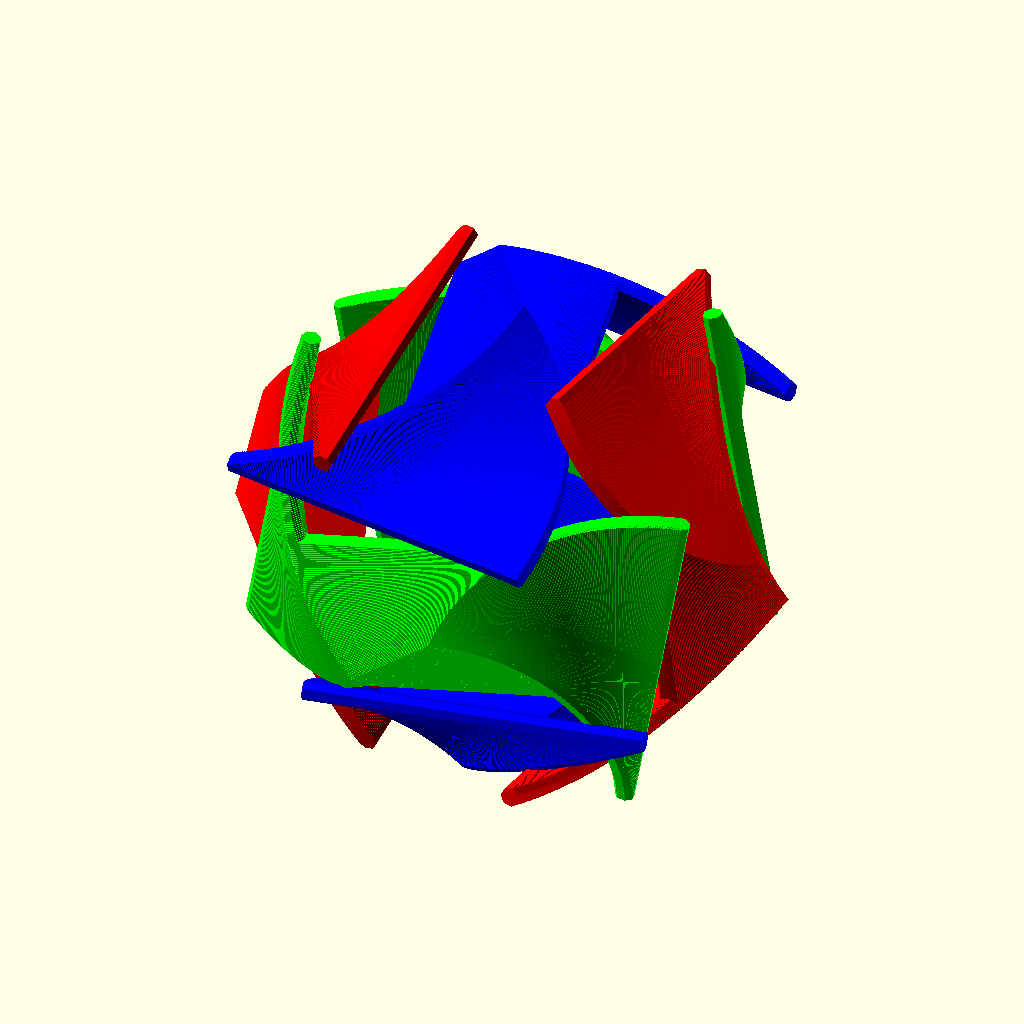
Cell 1: the model at its default parameters.
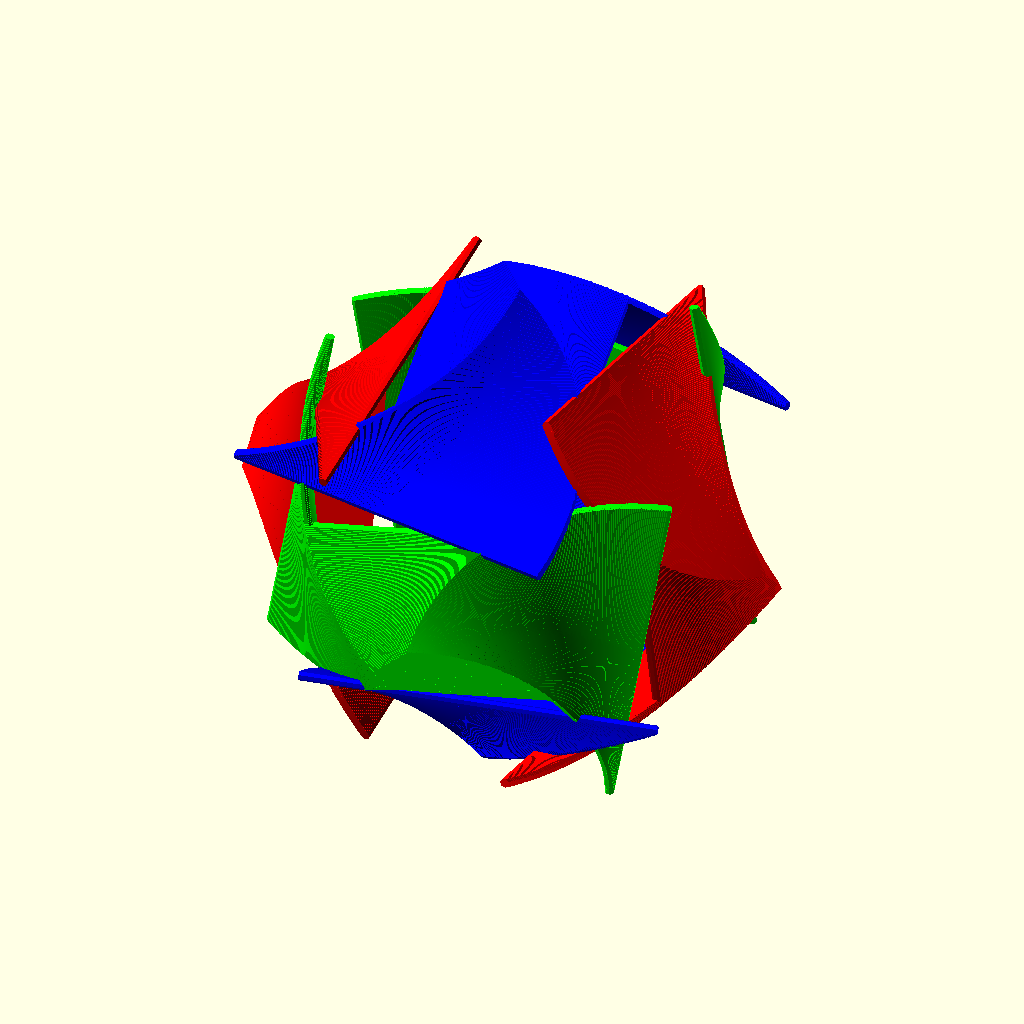
Cell 2: the same model with c = 80.
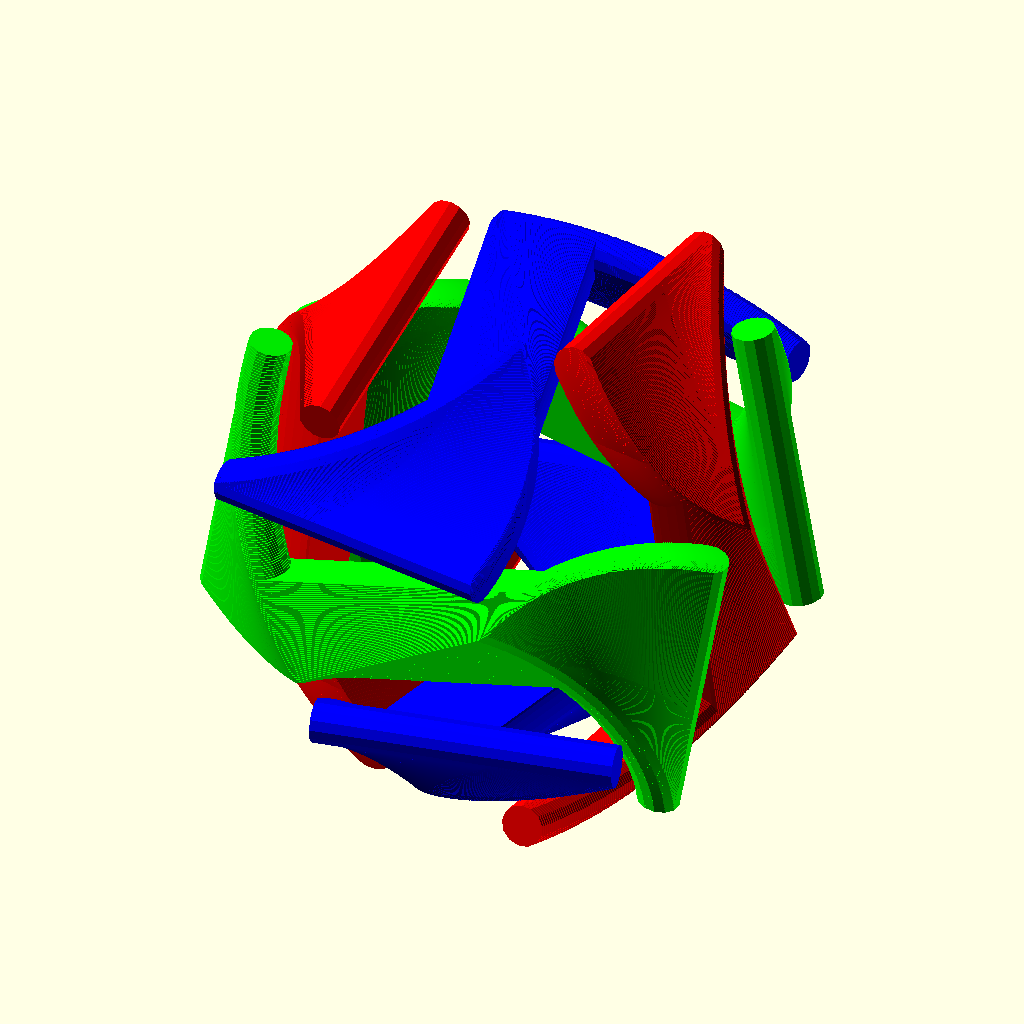
Cell 3: the same model with r = 4.
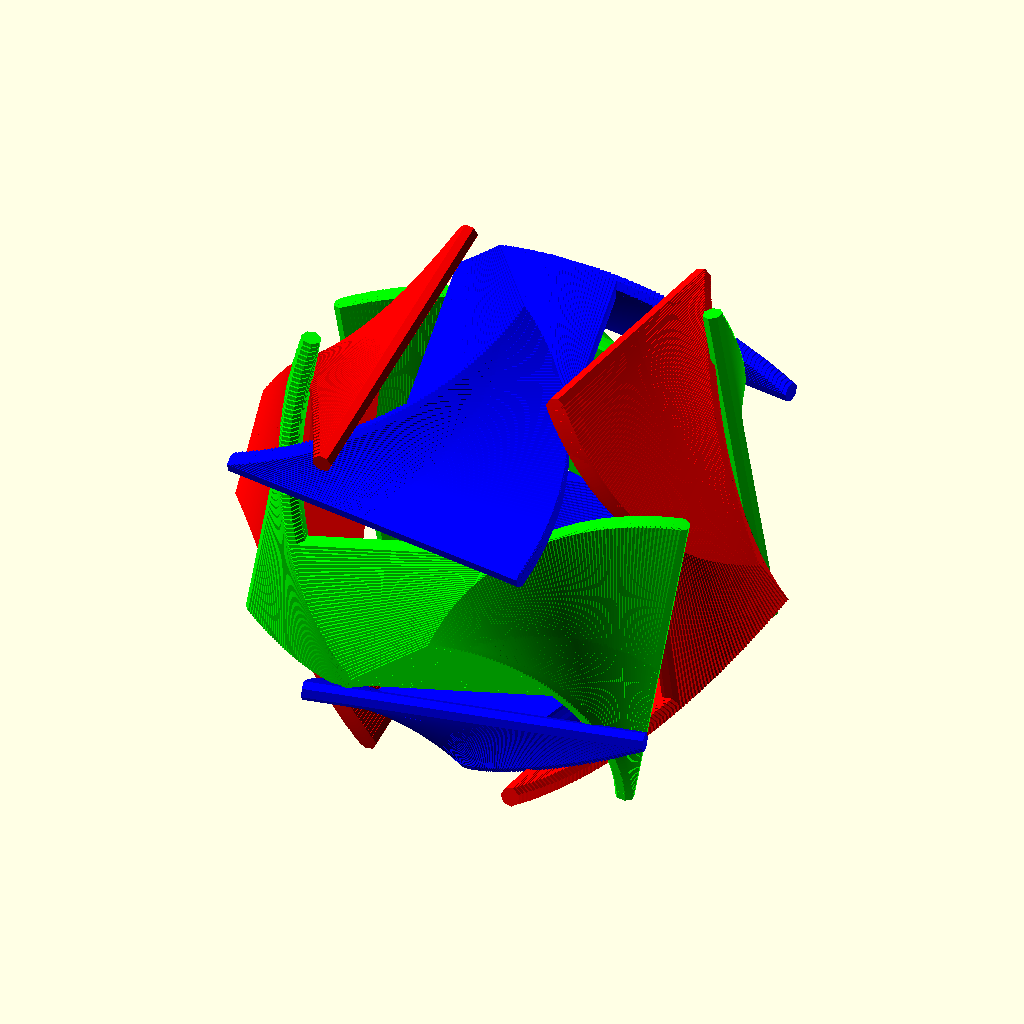
Cell 4: step = 0.02 (everything else at default).
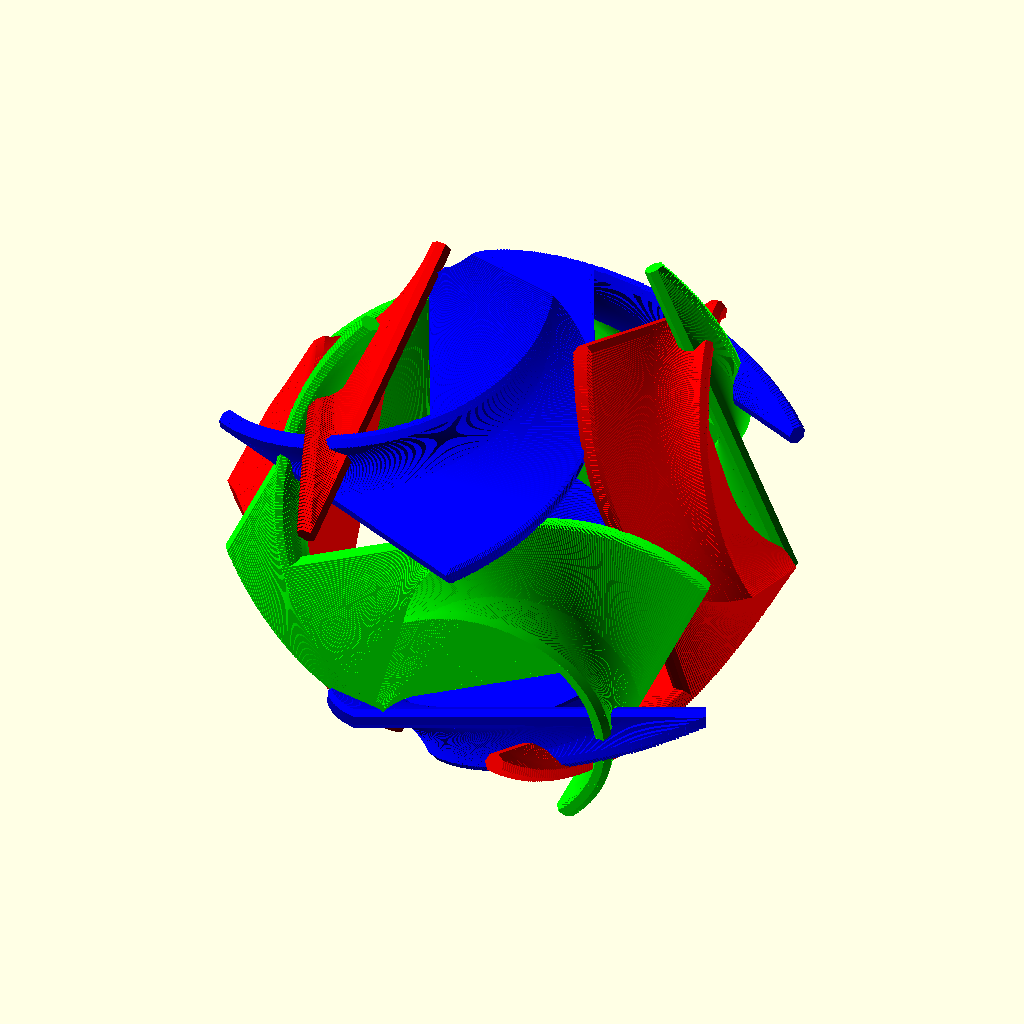
Cell 5: the same model with turn = 60.
All cells are drawn from the same view direction (rotation 55°, 0°, 25°, orthographic, colour scheme Cornfield), but the view is re-fitted for each cell, so position and scale can differ between cells as well as the parameter.
Source of the model, CassesTetes/Twist/Twist30.scad:
use <Rod.scad>;

c=40;
r=2;
step=0.01;

/*
module on_cube(s) {
  i = 1;
  // for (i=[-1:2:1])
    for (j=[-1:2:1])
      for (k=[-1:2:1])
          translate([i*s/2,j*s/2,k*s/2]) children(0);
}

module piece() {
  translate([c/2, 0, 0]) cube([2*r,c,c], center=true);
  for (i=[0:step:1])
      rotate([i*90, 0, 0]) on_cube(c+i*c) sphere(r);
  //  rotate([(i+step)*90, 0, 0]) on_cube(c+(i+step)*c) sphere(r);
  // cube(2*c, center=true);
}
*/

turn=30;

module hull_if_lt (i, j) {
     if (i < j) hull() {children(); }
     else {children(); }
}

module piece() {
  //rotate([turn,0,0]) translate([c/2, 0, 0]) cube([r,c,c], center=true);
  for (i=[-1:step:1])
    hull_if_lt(i, 0.1) {   
    for (a=[0:2:2])
      rotate ([a*90-turn, 0, 0]) {
        rotate([i*turn, 0, 0])
          translate([(1+i)*c/2, (1+i)*c/2, (1+i)*c/2]) {
            // rotate([180, 0, 0]) translate([0,0,-r/2])
            rotate([175, 0, 0]) translate([0,-2*r,3*r])
		 cylinder(r=r, h=(1+i)*c-6*r);
	    // if (i < -0.2) {
	    //   rotate([182,0,0]) translate([0,0,(1+i)*c/2-r/2])
	    //   rotate([-88,0,0]) cylinder(r=3*r*(i+1)+1, h=(1+i)*c-1);
	    //  }
	}
      }
    }
}

//t=0.96;
t = 0.5;

color([1,0,0]) translate([-(2-t)*c, 0, 0]) rotate([90+turn*t, 0, 0]) piece();
color([1,0,0]) translate([ (2-t)*c, 0, 0]) rotate([90+turn*t, 0, 180]) piece();
color([0,1,0]) translate([0, -(2-t)*c, 0]) rotate([0, turn*t, 0])  rotate([0,0,90]) piece();
color([0,1,0]) translate([0,  (2-t)*c, 0]) rotate([0, -turn*t, 0]) rotate([0,0,-90]) piece();
color([0,0,1]) translate([0, 0, -(2-t)*c]) rotate([0, 0, turn*t])  rotate([0,-90,0]) piece();
color([0,0,1]) translate([0, 0,  (2-t)*c]) rotate([0, 0, -turn*t]) rotate([0, 90,0]) piece();


// piece();
/*
intersection() {
translate([-(2-t)*c, 0, 0]) rotate([turn*t, 0, 0]) piece();
translate([0, -(2-t)*c, 0]) rotate([0, turn*t, 0]) rotate([0,0,90]) piece();
}
*/
Parameter table extracted from the source (name, type, default, range or options):
c: number, default 40
r: number, default 2
step: number, default 0.01
turn: number, default 30
